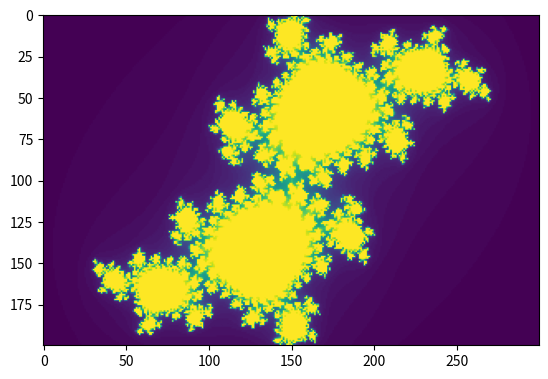

The matplotlib source for this figure:
# David Pitt
# Mar 22, 2021
# First generator of julia set animations

import numpy as np
import seaborn as sns
import math
import matplotlib.pylab as plt
from tqdm import tqdm
from matplotlib.animation import FuncAnimation
import matplotlib.animation as anim


iter_limit = 81

def julia(z,c,max_iters=iter_limit):
    # Returns the number of iterations 
    # an initial condition takes to diverge
    # up to a certain limit so that I don't break my laptop
    n = 0
    while abs(z) < 2 and n < max_iters:
        z = z**2 + c
        n += 1
    return n

#####################
# Draw the set in C #
#####################

resx = 300
resy = 200
res_c = 100
#df = np.zeros([resy,resx,res_c])
df = np.zeros([resy,resx])
print(df.shape)

x_offset = resx/2
y_offset = resy/2
one = resx/3
'''
for i in tqdm(range(res_c)):
    for n in range(resx):
        for m in range(resy):
            # n = rows, m = cols
            zx = (n - x_offset)/one
            zy = 1j * (m - y_offset)/one
            c = 0.7785*np.exp(1j*(6.28*i/res_c))
            df[m][n][i] = julia((zx+zy),c)
'''
for n in range(resx):
    for m in range(resy):
        # n = rows, m = cols
        zx = (n - x_offset)/one
        zy = 1j * (m - y_offset)/one
        #c = 0.7785*np.exp(1j*(6.28*i/res_c))
        df[m][n] = julia((zx+zy),0.64*1j)
        
fig,ax = plt.subplots()
#ax.imshow(df[:,:,0])
ax.imshow(df[:,:])
'''
def animateJuliaRotation(i):
    ax.imshow(df[:,:,i])

anim = anim.FuncAnimation(fig, animateJuliaRotation, frames=list(range(0,res_c)), \
                                      interval=100, blit=False, repeat=True)

ax.set(xlabel='Re(z)',ylabel='Im(z)')
ax.set(title='Julia set for ' + r'$p(z) = z^2 + 0.7785e^{i_\theta}$')
plt.draw()

'''
plt.show()
#anim.save('julia_anim_2.mp4', fps=35, extra_args=['-vcodec', 'libx264'])

#ax = sns.heatmap(df,vmin=0,vmax=iter_limit)
